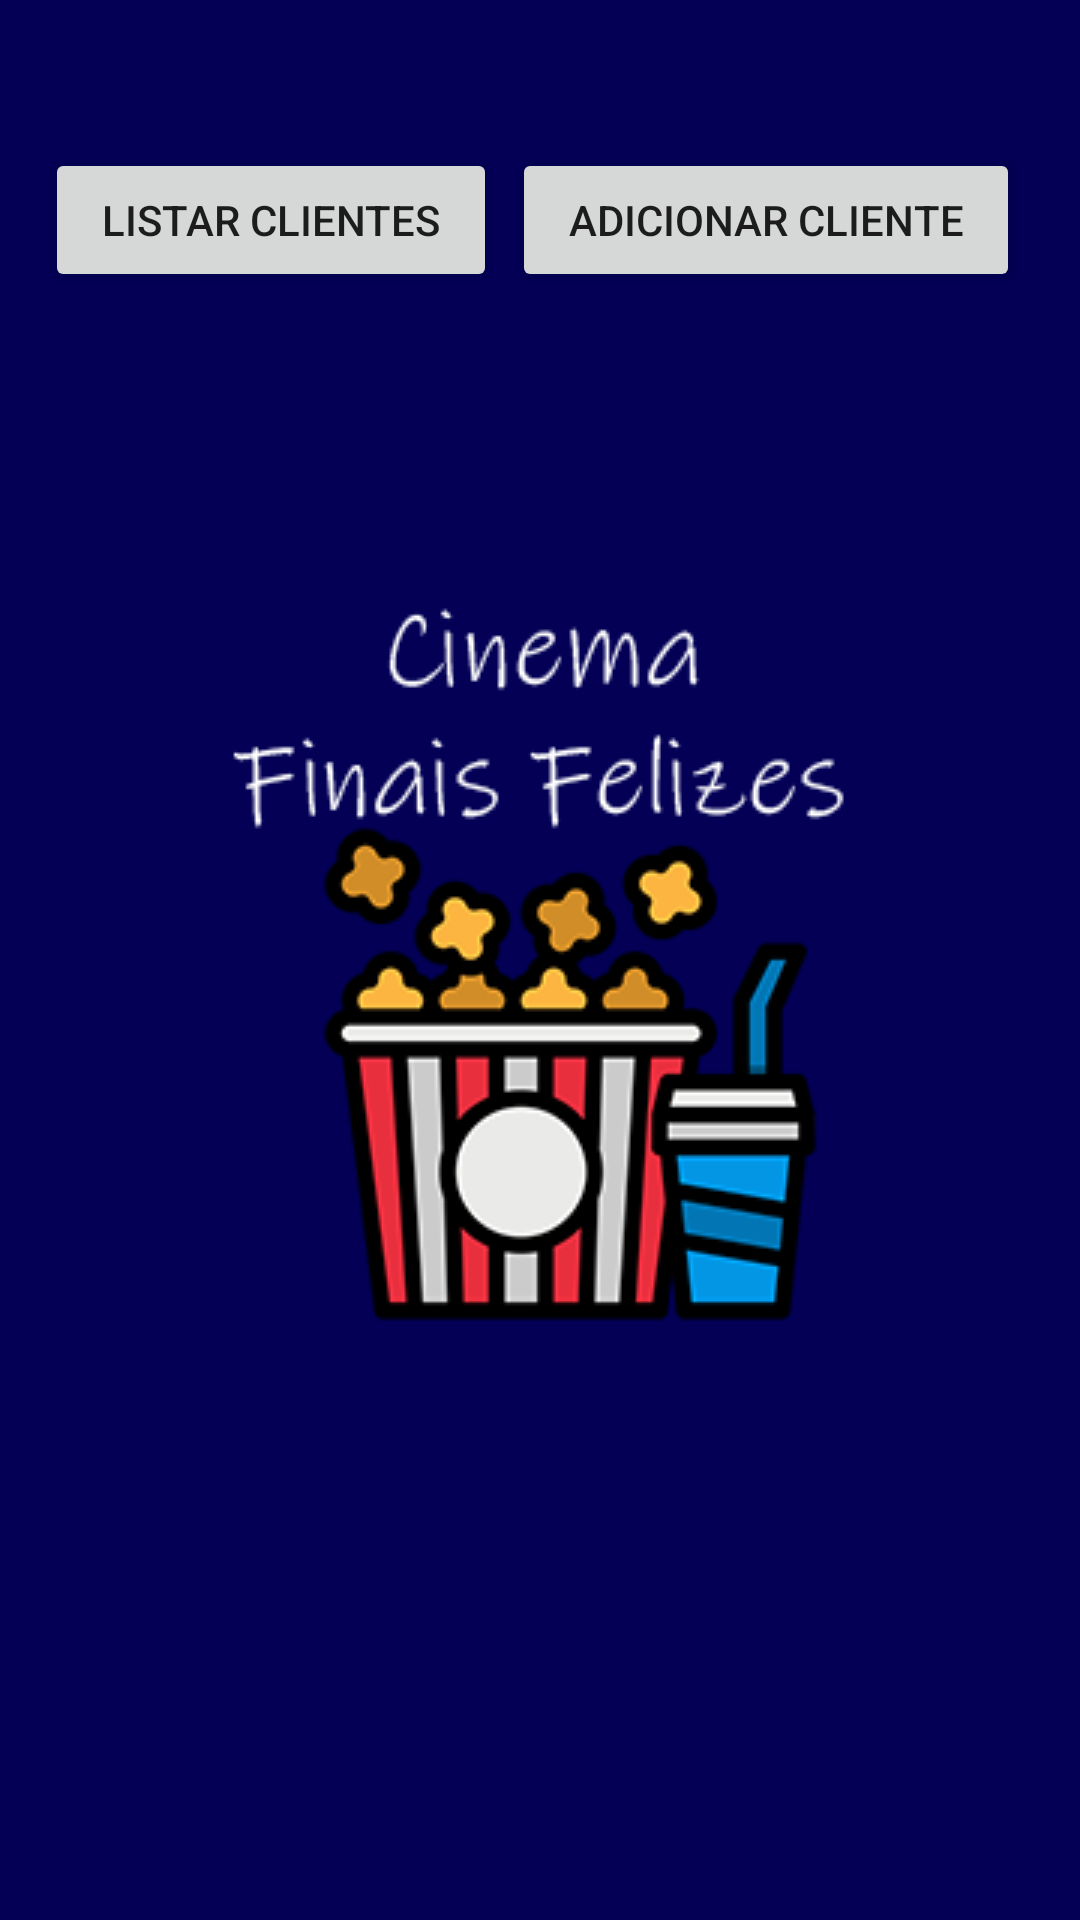

Write the Android layout XML for this screen, with the resource values it uses.
<!-- AndroidManifest.xml: application theme theme.splash -->
<!-- res/layout/fragment_client_main.xml -->
<?xml version="1.0" encoding="utf-8"?>
<FrameLayout xmlns:android="http://schemas.android.com/apk/res/android"
    xmlns:tools="http://schemas.android.com/tools"
    android:layout_width="match_parent"
    android:layout_height="match_parent"
    tools:context=".client.MainClientFragment">

    <LinearLayout
        android:layout_width="match_parent"
        android:layout_height="match_parent"
        android:padding="15dp"
        android:orientation="vertical">

        <TextView
            android:layout_width="match_parent"
            android:layout_height="wrap_content"
            android:textSize="18sp"
            android:textAlignment="center"
            android:textStyle="bold"
            android:layout_marginBottom="10dp"/>

        <LinearLayout
            android:layout_width="match_parent"
            android:layout_height="match_parent"
            android:orientation="horizontal">

            <Button
                android:id="@+id/button_list_client"
                android:layout_width="wrap_content"
                android:layout_height="wrap_content"
                android:layout_marginEnd="5dp"
                android:layout_weight="1"
                android:text="@string/listar_cliente" />


            <Button
                android:id="@+id/button_add_client"
                android:layout_width="wrap_content"
                android:layout_height="wrap_content"
                android:layout_marginEnd="5dp"
                android:layout_weight="1"
                android:text="@string/adicionar_cliente" />

        </LinearLayout>

        <FrameLayout
            android:id="@+id/frame_cliente"
            android:layout_width="match_parent"
            android:layout_height="match_parent">
        </FrameLayout>
    </LinearLayout>
</FrameLayout>
<!-- resources referenced by this layout -->
<resources>
  <string name="adicionar_cliente">Adicionar cliente</string>
  <string name="listar_cliente">Listar clientes</string>
  <style name="theme.splash" parent="Theme.MaterialComponents.DayNight.DarkActionBar">
          <item name="android:statusBarColor">@color/purple_500</item>
          <item name="android:windowBackground">@drawable/splash_bg</item>
      </style>
  <color name="purple_500">#030055</color>
  <!-- drawable splash_bg (drawable-v24) -->
  <?xml version="1.0" encoding="utf-8"?>
  <layer-list xmlns:android="http://schemas.android.com/apk/res/android">
  
      <item android:drawable="@color/purple_500"/>
      <item>
          <bitmap android:src="@drawable/logo2"
              android:gravity="center" />
      </item>
  
  </layer-list>
  <!-- drawable logo2: png bitmap (drawable-v24, 22163 bytes) -->
</resources>
